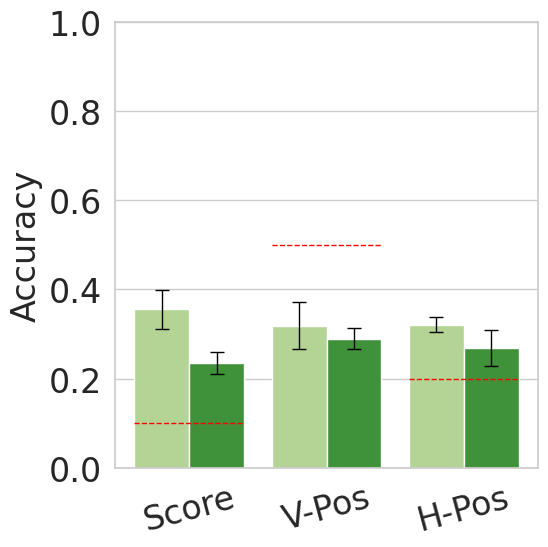
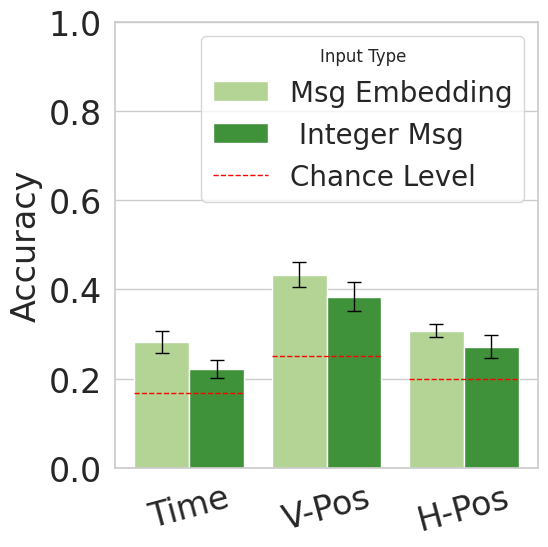

Write the Python code that produced these figures, in order.
import matplotlib.pyplot as plt
import seaborn as sns
import pandas as pd
import numpy as np
import os
from matplotlib.lines import Line2D


pickup_temporal_avg_accuracy_dict_token = {'spawn time': [0.2473404255319149, 0.21242653232577666, 0.21206743566992015, 0.2405821917808219, 0.2652885443583118, 0.21788194444444445, 0.23465703971119134, 0.20765027322404372, 0.2206148282097649, 0.20127504553734063, 0.18297101449275363, 0.21066907775768534, 0.234860883797054, 0.21735467565290648, 0.21056977704376548, 0.21688741721854304, 0.20100502512562815, 0.24796084828711257], 'vertical position': [0.33687943262411346, 0.3408900083963056, 0.3762200532386868, 0.4006849315068493, 0.3350559862187769, 0.3550347222222222, 0.3601083032490975, 0.4107468123861566, 0.39511754068716093, 0.4599271402550091, 0.36141304347826086, 0.3969258589511754, 0.4099836333878887, 0.4077506318449874, 0.37572254335260113, 0.39983443708609273, 0.41457286432160806, 0.37520391517128876], 'horizontal position': [0.2898936170212766, 0.2938706968933669, 0.27151730257320317, 0.2636986301369863, 0.2739018087855297, 0.3046875, 0.26714801444043323, 0.3005464480874317, 0.2739602169981917, 0.30327868852459017, 0.3016304347826087, 0.3010849909584087, 0.24959083469721768, 0.21651221566975568, 0.22378199834847234, 0.2541390728476821, 0.24371859296482412, 0.2601957585644372]}

pickup_temporal_avg_accuracy_dict_emb = {'spawn time': [0.2916666666666667, 0.2770780856423174, 0.26353149955634425, 0.261986301369863, 0.30749354005167956, 0.2526041666666667, 0.26534296028880866, 0.2641165755919854, 0.27757685352622063, 0.24408014571949, 0.26902173913043476, 0.2468354430379747, 0.3076923076923077, 0.3091828138163437, 0.2898431048720066, 0.30960264900662254, 0.3224455611390285, 0.31239804241435565], 'vertical position' : [0.39095744680851063, 0.42317380352644834, 0.4392191659272405, 0.4511986301369863, 0.4142980189491817, 0.4609375, 0.40974729241877256, 0.4371584699453552, 0.46835443037974683, 0.48633879781420764, 0.3795289855072464, 0.4258589511754069, 0.45499181669394434, 0.44566133108677336, 0.40214698596201487, 0.4420529801324503, 0.4564489112227806, 0.4070146818923328], 'horizontal position': [0.325354609929078, 0.3131821998320739, 0.3070097604259095, 0.2970890410958904, 0.32558139534883723, 0.328125, 0.2833935018050541, 0.30783242258652094, 0.27757685352622063, 0.31602914389799636, 0.29528985507246375, 0.3065099457504521, 0.3044189852700491, 0.2898062342038753, 0.3129644921552436, 0.33195364238410596, 0.29731993299832493, 0.31158238172920066]}


# Pickup High V1 (CPU, old)
# pickup_high_avg_accuracy_dict_emb = {'score': [0.2986666666666667, 0.296, 0.31, 0.26266666666666666, 0.25533333333333336, 0.252, 0.25933333333333336, 0.274, 0.2733333333333333, 0.376, 0.3393333333333333, 0.3313333333333333, 0.414, 0.3913333333333333, 0.38333333333333336, 0.38133333333333336, 0.36, 0.35733333333333334, 0.37333333333333335, 0.408, 0.37133333333333335, 0.454, 0.45466666666666666, 0.402, 0.3973333333333333, 0.42, 0.438], 'vertical position': [0.6073333333333333, 0.6126666666666667, 0.6093333333333333, 0.5826666666666667, 0.5926666666666667, 0.5986666666666667, 0.6413333333333333, 0.6473333333333333, 0.6526666666666666, 0.8646666666666667, 0.8633333333333333, 0.8666666666666667, 0.8526666666666667, 0.8533333333333334, 0.8446666666666667, 0.724, 0.724, 0.7353333333333333, 0.8486666666666667, 0.872, 0.8546666666666667, 0.8366666666666667, 0.83, 0.834, 0.8346666666666667, 0.8213333333333334, 0.846], 'horizontal position': [0.30866666666666664, 0.31533333333333335, 0.31933333333333336, 0.30466666666666664, 0.31066666666666665, 0.296, 0.30133333333333334, 0.30866666666666664, 0.32, 0.244, 0.25266666666666665, 0.23533333333333334, 0.2833333333333333, 0.2793333333333333, 0.2966666666666667, 0.2773333333333333, 0.27266666666666667, 0.2853333333333333, 0.3, 0.2633333333333333, 0.25666666666666665, 0.2966666666666667, 0.282, 0.2846666666666667, 0.30933333333333335, 0.2966666666666667, 0.276]}
# pickup_high_avg_accuracy_dict_token = {'score': [0.16333333333333333, 0.162, 0.162, 0.16266666666666665, 0.16133333333333333, 0.15933333333333333, 0.17733333333333334, 0.186, 0.17666666666666667, 0.24333333333333335, 0.19866666666666666, 0.20266666666666666, 0.23866666666666667, 0.21333333333333335, 0.222, 0.28, 0.25066666666666665, 0.26066666666666666, 0.35733333333333334, 0.32466666666666666, 0.2886666666666667, 0.36533333333333334, 0.38, 0.332, 0.26066666666666666, 0.24333333333333335, 0.254], 'vertical position': [0.576, 0.556, 0.576, 0.5613333333333334, 0.5506666666666666, 0.5433333333333333, 0.5773333333333334, 0.582, 0.5753333333333334, 0.6233333333333333, 0.6806666666666666, 0.652, 0.676, 0.6773333333333333, 0.692, 0.5846666666666667, 0.608, 0.602, 0.676, 0.6586666666666666, 0.648, 0.5393333333333333, 0.558, 0.5386666666666666, 0.7453333333333333, 0.7433333333333333, 0.7533333333333333], 'horizontal position': [0.25266666666666665, 0.25066666666666665, 0.25466666666666665, 0.25533333333333336, 0.25466666666666665, 0.24066666666666667, 0.26, 0.266, 0.2753333333333333, 0.24866666666666667, 0.25733333333333336, 0.244, 0.25866666666666666, 0.248, 0.274, 0.25666666666666665, 0.2713333333333333, 0.27066666666666667, 0.24333333333333335, 0.24333333333333335, 0.252, 0.256, 0.242, 0.23733333333333334, 0.25133333333333335, 0.23266666666666666, 0.21866666666666668]}

# ScoreG (GPU, new, 4 vertical positions instead of 2)
pickup_high_avg_accuracy_dict_token ={'score': [0.26, 0.22333333333333333, 0.24333333333333335, 0.24666666666666667, 0.26666666666666666, 0.22, 0.24666666666666667, 0.18, 0.22666666666666666], 'vertical position': [0.31666666666666665, 0.31666666666666665, 0.29333333333333333, 0.25666666666666665, 0.29333333333333333, 0.2966666666666667, 0.31, 0.25666666666666665, 0.26], 'horizontal position': [0.31333333333333335, 0.3, 0.3466666666666667, 0.21666666666666667, 0.25333333333333335, 0.25, 0.25, 0.22333333333333333, 0.27]}
pickup_high_avg_accuracy_dict_emb = {'score': [0.36, 0.38333333333333336, 0.35333333333333333, 0.36, 0.42, 0.36333333333333334, 0.3466666666666667, 0.24666666666666667, 0.36333333333333334], 'vertical position': [0.31333333333333335, 0.36333333333333334, 0.20666666666666667, 0.31, 0.3566666666666667, 0.31, 0.39666666666666667, 0.27, 0.34], 'horizontal position': [0.3333333333333333, 0.30666666666666664, 0.32, 0.3233333333333333, 0.3566666666666667, 0.31666666666666665, 0.32666666666666666, 0.2966666666666667, 0.30333333333333334]}
# Define your chance levels
chance_levels = {
    'pickup_high': {
        'score': 0.1,
        'horizontal position': 0.20,
        'vertical position': 0.50
    },
    'pickup_temporal': {
        'spawn time': 0.167,
        'horizontal position': 0.20,
        'vertical position': 0.25
    }
}


# Display-friendly names
variable_display_names = {
    'score': 'Score',
    'spawn time': 'Time',
    'horizontal position': 'H-Pos',
    'vertical position': 'V-Pos'
}

# Create records
records = []
for task_type in ['pickup_high', 'pickup_temporal']:
    for input_type, label in [('emb', 'Msg Embedding'), ('token', ' Integer Msg')]:
        acc_dict = globals()[f'{task_type}_avg_accuracy_dict_{input_type}']
        for var, accs in acc_dict.items():
            records.append({
                'Task': task_type,
                'TaskLabel': task_type.replace('_', ' ').title(),
                'Variable': variable_display_names.get(var, var.title()),
                'Input': label,
                'Mean': np.mean(accs),
                'Std': np.std(accs),
                'Chance': chance_levels[task_type][var]
            })

df = pd.DataFrame(records)
df['Group'] = df['TaskLabel'] + '\n' + df['Variable']
sns.set(style="whitegrid")



task_order = ['pickup_high', 'pickup_temporal']
task_titles = {'pickup_high': 'Pickup High Score', 'pickup_temporal': 'Pickup Temporal Order'}
# Load the Paired palette
original_palette = sns.color_palette("Paired")
color_palette = original_palette[2:] + original_palette[:2] # Green

for i, task in enumerate(task_order):
    # ax = axes[i]
    # Create FacetGrid-style subplots

    plt.figure(figsize=(6, 6))
    plt.rcParams.update({
        'font.size': 24,
        'axes.labelsize': 24,
        'axes.titlesize': 24,
        'xtick.labelsize': 24,
        'ytick.labelsize': 24,
        'legend.fontsize': 24
    })
    subdf = df[df['Task'] == task].copy()
    subdf['X'] = subdf['Variable']
    # Draw barplot without error bars
    ax = sns.barplot(
        data=subdf,
        x="X", y="Mean", hue="Input",
        palette=color_palette, ci=None,
        errorbar=None
    )
    # Compute correct positions for error bars
    # Match each patch (bar) to a Mean/Std
    patches = ax.patches
    means = subdf['Mean'].values
    stds = subdf['Std'].values

    # Only take visible bars (exclude legend handles etc.)
    visible_patches = [p for p in patches if p.get_height() > 0]

    # Ensure lengths match
    assert len(visible_patches) == len(means), \
        f"Expected {len(means)} bars, but found {len(visible_patches)}"

    # Plot each error bar
    for patch, mean, std in zip(visible_patches, means, stds):
        x = patch.get_x() + patch.get_width() / 2.
        ax.errorbar(x, mean, yerr=std, fmt='none', c='black', capsize=5, linewidth=1)
                
    # Fix the chance lines: add one line per variable across both bars (Token + Emb)
    variables = subdf['Variable'].unique()
    x_ticks = ax.get_xticks()
    for xtick, var in zip(x_ticks, variables):
        chance = subdf[subdf['Variable'] == var]['Chance'].iloc[0]
        # Adjust x range slightly to match the width of grouped bars
        ax.hlines(y=chance, xmin=xtick - 0.4, xmax=xtick + 0.4, 
                  color='red', linestyle='--', linewidth=1)

    ax.set_title("")
    ax.set_xlabel('')
    ax.set_xticklabels(ax.get_xticklabels(), rotation=15)
    ax.set_ylim(0, 1)
    ax.set_ylabel('Accuracy')
    if i == 0:
        ax.legend_.remove()
    else:

        # Create legend handles (Input types from seaborn)
        handles, labels = ax.get_legend_handles_labels()

        # Add red dashed line for chance level
        chance_handle = Line2D([0], [0], color='red', linestyle='--', linewidth=1, label='Chance Level')
        handles.append(chance_handle)
        labels.append('Chance Level')

        # Add legend to top right of each subplot
        ax.legend(handles, labels, loc='upper right', frameon=True, fontsize=20, title='Input Type')

    # plt.suptitle('Decoding Accuracy per Task and Variable', y=1.05)
    plt.tight_layout()
    os.makedirs("plots/decoding", exist_ok=True)
    plt.savefig(f"plots/decoding/acc_{task}.png")
    plt.close()
